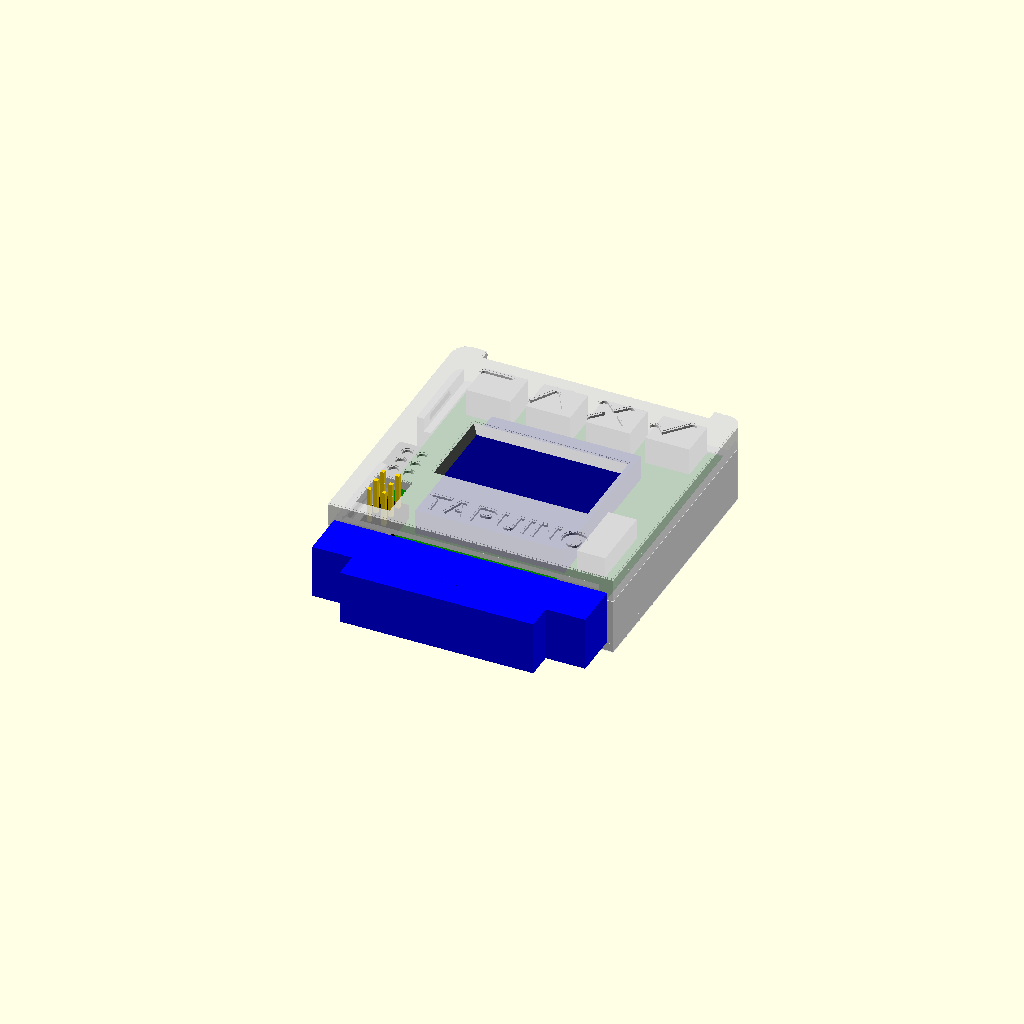
Cell 1: rendered with the file's own defaults.
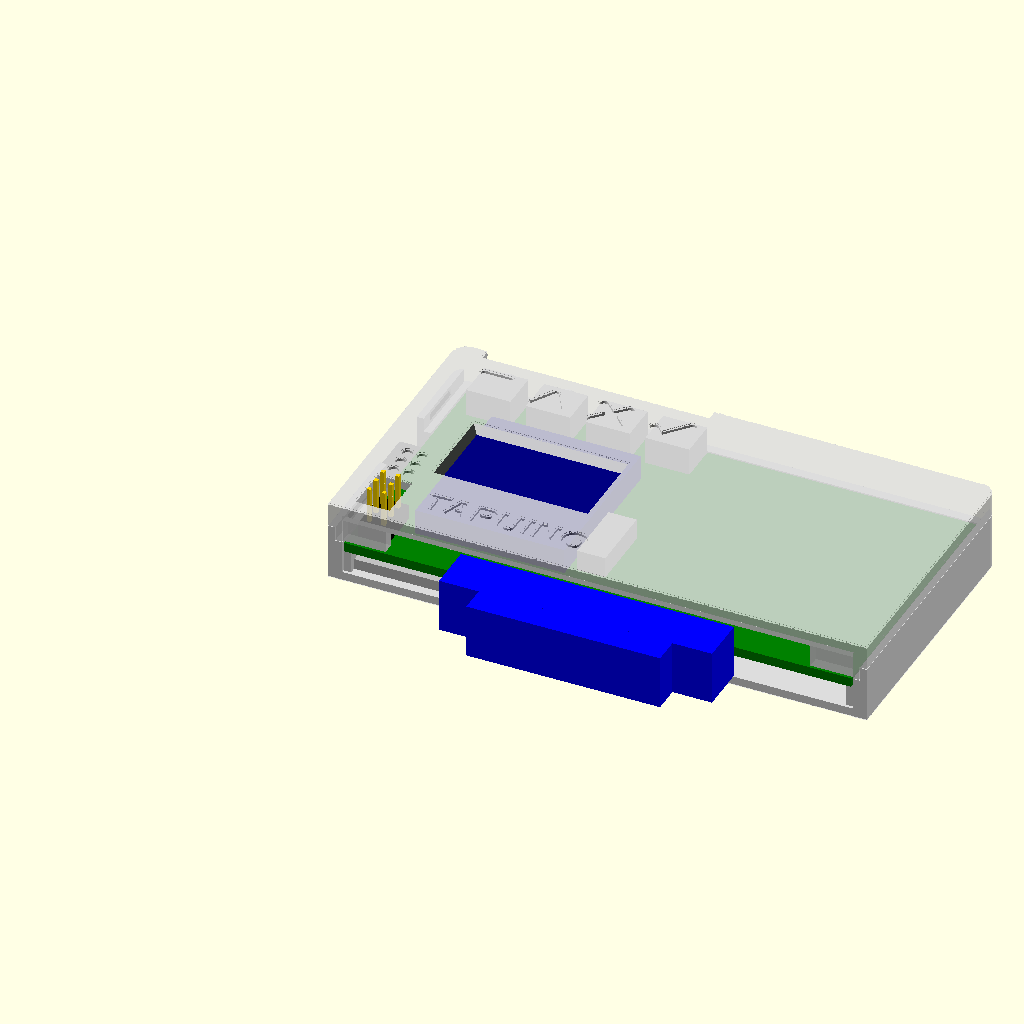
Cell 2 — pcb_x set to 86.36, the other parameters unchanged.
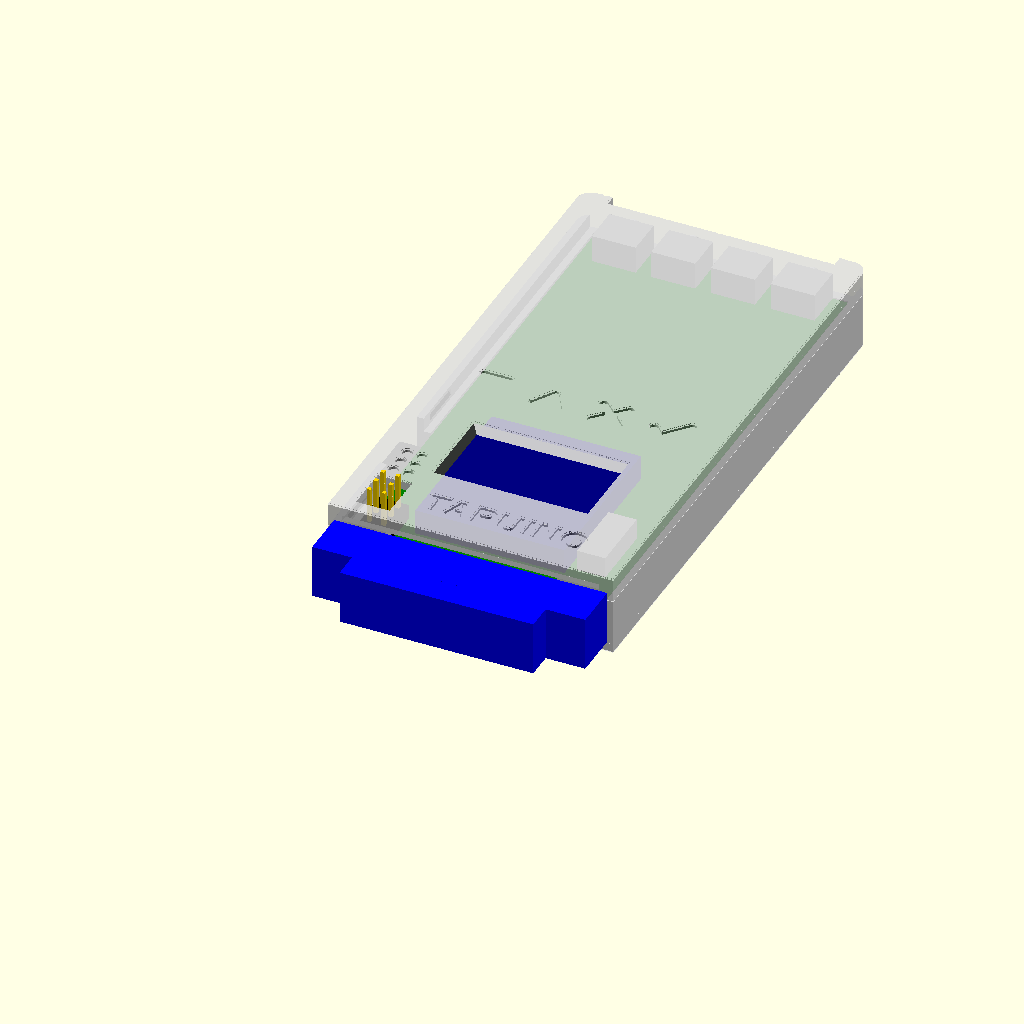
Cell 3 — pcb_y set to 91.44, the other parameters unchanged.
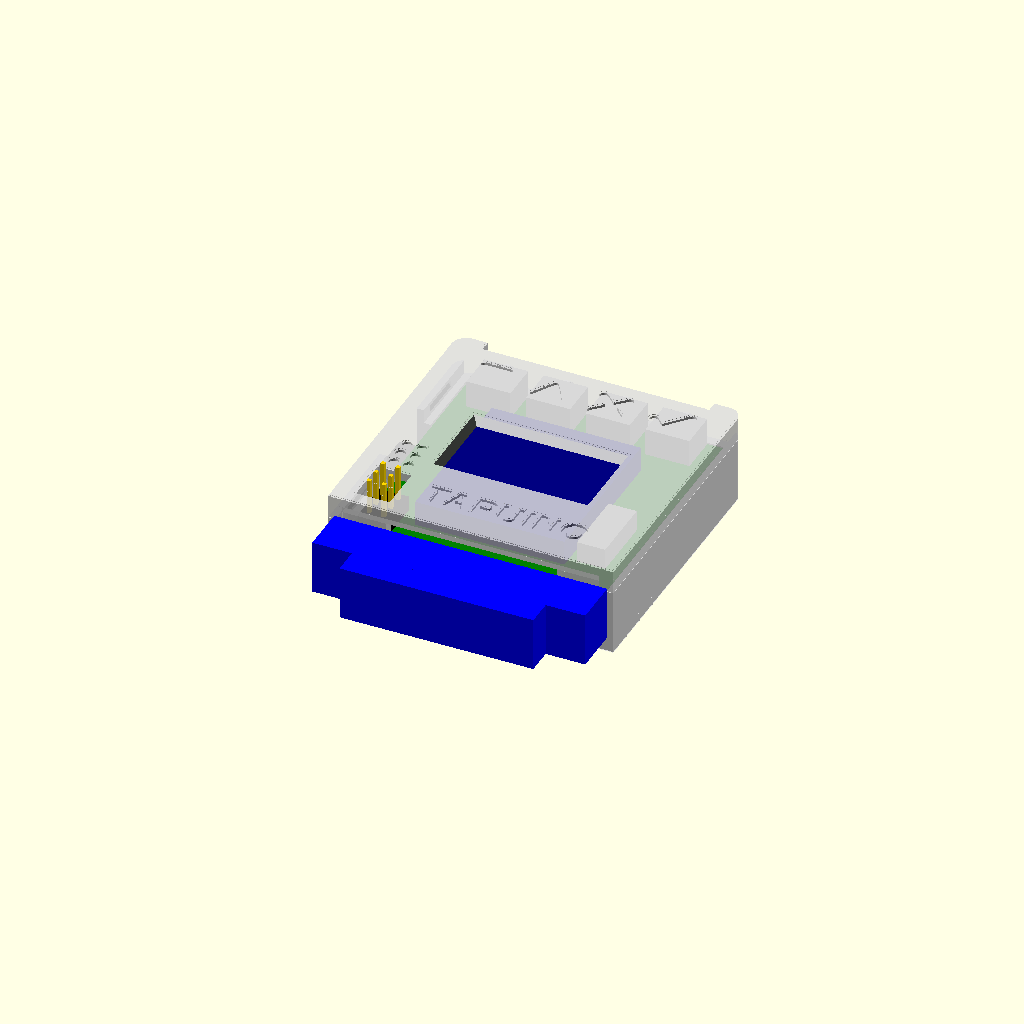
Cell 4 — pcb_t set to 3.2, the other parameters unchanged.
One fixed orthographic camera (rotation 55°, 0°, 25°; colour scheme Cornfield) for every cell.
The OpenSCAD source (C64_Tapuino/3dprint/tapuino_case_flat.scad):
// ===================================================================================
// Case for the C64 Tapuino (github.com/wagiminator/C64-Collection/C64_Tapuino)
// Two parts (tray + lid), both printable without supports on an FDM printer.
//   part = "tray"  -> print as exported (floor on the bed)
//   part = "lid"   -> exported upside down (outer face on the bed)
//   part = "assembly" / "fitcheck" -> preview only
// Coordinates: X/Y = board seen from the display side, origin at the corner next to
// the ICSP header (cassette connector edge = Y 0), Z = 0 at the rear side of the PCB.
// ===================================================================================
part = "assembly";

/* [Board] */
pcb_x   = 43.18;      // board width
pcb_y   = 45.72;      // board length (connector edge to button edge)
pcb_t   = 1.6;        // board thickness
gap     = 0.3;        // clearance around the board

/* [Shell] */
wall    = 2.4;        // side wall thickness (split into two 1.2 mm halves at the joint)
wall_b  = 1.6;        // wall thickness at the button side (thin, so the plungers stay reachable)
floor_t = 1.6;        // tray floor thickness
top_t   = 1.6;        // lid thickness
back_h  = 4.0;        // free height below the board: optocoupler 3.7 mm + 0.3 mm
front_h = 5.0;        // free height above the board: buttons 4.7 mm + 0.3 mm (OLED 4.3 mm)
lap_h   = 2.4;        // height of the overlapping joint
fit     = 0.15;       // clearance between tray and lid
snap    = 0.3;        // height of the snap ridges
corner_r = 2.5;       // radius of the two outer corners at the button side
bed_ch  = 0.2;        // chamfer on all edges lying on the print bed (elephant foot compensation)

/* [Buttons: 4x right-angle tactile switch] */
btn_x   = [6.35, 16.51, 26.67, 36.83];
btn_w   = 8.2;        // width needed per button
btn_teeth = false;    // true: separate cut-out per button, false: one common opening

/* [OLED window] */
win_c   = [21.59, 21.97];   // centre of the visible display area
win_s   = [24.5, 13.0];     // window size
win_ch  = 1.0;              // bezel chamfer

/* [ICSP header opening and pull-out stop] */
icsp_c  = [3.81, 6.35];     // centre of the 2x3 header
icsp_s  = [5.8, 8.1];       // opening in the lid
stop_y  = 2.2;              // stop block ends here (header housing starts at Y = 2.54)

/* [MicroSD slot in the tray wall] */
sd_y    = [18.85, 32.35];   // slot range along the wall
sd_z    = 2.4;              // slot depth below the board

/* [Lettering] */
labels  = true;
label_d = 0.6;

$fn = 48;
e = 0.01;

x0 = -gap;             x1 = pcb_x + gap;           // cavity
y1 = pcb_y + gap;
ox0 = x0 - wall;       ox1 = x1 + wall;            // outer
oy1 = y1 + wall_b;
zf  = -back_h;                                     // inner floor
zs  = pcb_t;                                       // split plane = top side of the board
zc  = pcb_t + front_h;                             // inner ceiling
hw  = wall / 2;

module outline() {                                 // outer contour, connector end is open
  hull() {
    translate([ox0, 0]) square([ox1 - ox0, 1]);
    translate([ox0 + corner_r, oy1 - corner_r]) circle(corner_r);
    translate([ox1 - corner_r, oy1 - corner_r]) circle(corner_r);
  }
}
module cavity2d() { translate([x0, -1]) square([x1 - x0, y1 + 1]); }

// Chamfer cutter for the face lying on the print bed. children() = 2D contact area on the bed.
// dir = +1: part grows upwards from z_bed, dir = -1: part grows downwards (lid, printed upside down).
module bed_chamfer(z_bed, dir) {
  n = 4; st = bed_ch / n;
  if (bed_ch > 0) for (k = [0:n - 1])
    translate([0, 0, dir > 0 ? z_bed + k * st - (k == 0 ? e : 0) : z_bed - (k + 1) * st])
      linear_extrude(st + (k == 0 ? e : 0)) difference() {
        translate([ox0 - 5, -5]) square([ox1 - ox0 + 10, oy1 + 10]);
        offset(delta = -bed_ch * (1 - k / n)) children();
      }
}

// button opening: the lid ends at the board edge there, so the plungers are easy to reach
module btn_recess2d() {
  if (btn_teeth) for (x = btn_x) translate([x - btn_w / 2, pcb_y]) square([btn_w, wall_b + gap + 3]);
  else translate([btn_x[0] - btn_w / 2, pcb_y]) square([btn_x[3] - btn_x[0] + btn_w, wall_b + gap + 3]);
}
// Symbols instead of small lettering (bold enough for a 0.4 mm nozzle):
// NEXT = triangle down, PREV = triangle up, BACK = cross, SELECT = check mark, ICSP = 2x3 pin pattern
sym_y  = 40.3;        // centre line of the button symbols
sym_w  = 1.5;         // stroke width of cross and check mark
module stroke(a, b) { hull() { translate(a) circle(d = sym_w, $fn = 24); translate(b) circle(d = sym_w, $fn = 24); } }
module sym_tri()   { offset(r = 0.5, $fn = 24) offset(delta = -0.5) polygon([[-3.1, 2.5], [3.1, 2.5], [0, -2.7]]); }
module sym_cross() { stroke([-2.2, -2.2], [2.2, 2.2]); stroke([-2.2, 2.2], [2.2, -2.2]); }
module sym_check() { stroke([-2.7, -0.2], [-1.0, -2.1]); stroke([-1.0, -2.1], [2.7, 2.2]); }
module sym_pins()  { for (x = [-1.25, 1.25], y = [-2.5, 0, 2.5]) translate([x, y]) circle(d = 1.7, $fn = 24); }
module labels2d() {
  translate([btn_x[0], sym_y]) sym_tri();                      // NEXT
  translate([btn_x[1], sym_y]) mirror([0, 1]) sym_tri();       // PREV
  translate([btn_x[2], sym_y]) sym_cross();                    // BACK
  translate([btn_x[3], sym_y]) sym_check();                    // SELECT
  translate([icsp_c[0], 15.2]) sym_pins();                     // ICSP
  translate([24.6, 7.2]) text("TAPUINO", size = 4.2, font = "Liberation Sans:style=Bold", halign = "center", valign = "center", spacing = 1.1);
}
module lid_bed2d() {                               // contact area of the lid on the print bed
  difference() {
    outline();
    btn_recess2d();
    translate(win_c) square([win_s[0] + 2 * win_ch, win_s[1] + 2 * win_ch], center = true);
    translate(icsp_c) square(icsp_s, center = true);
    if (labels) labels2d();
  }
}

module ridge(len, h) {                             // triangular snap ridge along Y (45 deg flanks)
  rotate([-90, 0, 0]) linear_extrude(len) polygon([[0, h + 0.2], [0, -h - 0.2], [h, 0]]);
}
snap_y = [[5, 9], [35, 7]];                        // [start, length]
snap_z = zs + lap_h / 2;

// ----------------------------------------------------------------------------- tray
module tray() {
  difference() {
    union() {
      translate([0, 0, zf - floor_t]) linear_extrude(floor_t) outline();
      translate([0, 0, zf - e]) linear_extrude(zs - zf + e) difference() { outline(); cavity2d(); }
      // raised outer half of the side walls (joint)
      translate([0, 0, zs - e]) linear_extrude(lap_h + e) intersection() {
        outline();
        union() { translate([ox0, 0]) square([hw, oy1]); translate([ox1 - hw, 0]) square([hw, oy1]); }
      }
      // ledges carrying the board
      translate([0, 0, zf - e]) linear_extrude(back_h + e) {
        translate([x0, 0.5]) square([gap + 1.0, 17.0]);
        translate([x0, 34.5]) square([gap + 1.0, y1 - 34.5]);
        translate([x1 - gap - 1.0, 0.5]) square([gap + 1.0, y1 - 0.5]);
        translate([x0, pcb_y - 1.0]) square([x1 - x0, gap + 1.0]);
      }
    }
    bed_chamfer(zf - floor_t, 1) outline();
    // MicroSD slot (open towards the top, so no bridge)
    translate([ox0 - 1, sd_y[0], -sd_z]) cube([wall + 1 + gap + 0.2, sd_y[1] - sd_y[0], 20]);
    // snap grooves
    for (s = snap_y) {
      translate([ox0 + hw + e, s[0] - 0.3, snap_z]) mirror([1, 0, 0]) ridge(s[1] + 0.6, snap + 0.1);
      translate([ox1 - hw - e, s[0] - 0.3, snap_z]) ridge(s[1] + 0.6, snap + 0.1);
    }
  }
}

// ----------------------------------------------------------------------------- lid
module lid() {
  ix0 = ox0 + hw + fit;  ix1 = ox1 - hw - fit;     // outer faces of the inner wall halves
  difference() {
    union() {
      translate([0, 0, zc]) linear_extrude(top_t) outline();
      // full walls above the joint
      translate([0, 0, zs + lap_h + 0.1]) linear_extrude(zc - zs - lap_h - 0.1 + e)
        difference() { outline(); cavity2d(); }
      // inner halves of the side walls + button-side wall down to the board
      translate([0, 0, zs + 0.1]) linear_extrude(lap_h + e) difference() {
        intersection() { outline(); translate([ix0, 0]) square([ix1 - ix0, oy1]); }
        cavity2d();
      }
      // snap ridges
      for (s = snap_y) {
        translate([ix0 + e, s[0], snap_z]) mirror([1, 0, 0]) ridge(s[1], snap + fit);
        translate([ix1 - e, s[0], snap_z]) ridge(s[1], snap + fit);
      }
      // end curtain above the cassette connector
      translate([x0 - e, 0, zs + 4.1]) cube([x1 - x0 + 2 * e, 1.6, zc - zs - 4.1 + e]);
      // corner blocks: pull-out stop in front of the ICSP header (left) + hold-down (right)
      translate([x0 - e, 0.2, zs + 0.2]) cube([7.0 + gap, stop_y - 0.2, front_h]);
      translate([x1 - 7.0 - gap + e, 0.2, zs + 0.2]) cube([7.0 + gap, stop_y - 0.2, front_h]);
      // hold-down ribs on the board edges
      for (y = [14, 35.5]) {
        translate([x0 - e, y, zs + 0.15]) cube([gap + 1.2, 2, front_h]);
        translate([x1 - gap - 1.2 + e, y, zs + 0.15]) cube([gap + 1.2, 2, front_h]);
      }
    }
    // button cut-outs (open towards the joint)
    if (btn_teeth) for (x = btn_x) translate([x - btn_w / 2, pcb_y - 1.0, zs - 1]) cube([btn_w, wall_b + gap + 3, front_h + 1]);
    else translate([btn_x[0] - btn_w / 2, pcb_y - 1.0, zs - 1]) cube([btn_x[3] - btn_x[0] + btn_w, wall_b + gap + 3, front_h + 1]);
    // OLED window with bezel chamfer
    translate([win_c[0], win_c[1], zc - e]) hull() {
      translate([0, 0, 0]) linear_extrude(e) square(win_s, center = true);
      translate([0, 0, top_t]) linear_extrude(2 * e) square([win_s[0] + 2 * win_ch, win_s[1] + 2 * win_ch], center = true);
    }
    // ICSP opening
    translate([icsp_c[0] - icsp_s[0] / 2, icsp_c[1] - icsp_s[1] / 2, zc - 1]) cube([icsp_s[0], icsp_s[1], top_t + 2]);
    // lid ends at the board edge above the buttons
    translate([0, 0, zc - 1]) linear_extrude(top_t + 2) btn_recess2d();
    // lettering (debossed)
    if (labels) translate([0, 0, zc + top_t - label_d]) linear_extrude(label_d + e) labels2d();
    bed_chamfer(zc + top_t, -1) lid_bed2d();
  }
}

// ----------------------------------------------------------------------------- board dummy (fit check)
module board() {
  color("green") cube([pcb_x, pcb_y, pcb_t]);
  color("silver") for (x = btn_x) translate([x - 3.75, pcb_y - 6.55, pcb_t]) cube([7.5, 6.55, 4.7]);             // switch bodies
  color("white")  for (x = btn_x) translate([x, pcb_y, pcb_t + 2.5]) rotate([-90, 0, 0]) cylinder(d = 3.4, h = 1.0);
  color("navy")   translate([8.89, 6.99, pcb_t]) cube([25.4, 27.93, 4.3]);                                      // OLED module
  color("black")  translate([1.27, 2.54, pcb_t]) cube([5.08, 7.62, 2.54]);                                      // ICSP housing
  color("gold")   for (x = [2.54, 5.08], y = [3.81, 6.35, 8.89]) translate([x - 0.32, y - 0.32, pcb_t]) cube([0.64, 0.64, 8.6]);
  color("silver") translate([35.7, 8.6, pcb_t]) cube([4.8, 11.5, 3.6]);                                         // crystal
  color("silver") translate([0.2, 18.9, -1.9]) cube([14.5, 14.5, 1.9]);                                         // MicroSD socket
  color("dimgray") translate([-5.0, 20.1, -1.5]) cube([15, 11.0, 1.0]);                                         // MicroSD card
  color("silver") translate([1.2, 1.2, -3.7]) cube([40.7, 43.2, 3.7 - 1.9 + e]);                                // rear side parts up to the optocoupler height
  color("blue")   translate([pcb_x / 2 - 23.25, -8, pcb_t / 2 - 4.6]) cube([46.5, 8, 9.2]);                     // edge connector flange
  color("blue")   translate([pcb_x / 2 - 16.5, -12.5, pcb_t / 2 - 4.6]) cube([33, 4.5, 9.2]);
}

if (part == "tray") translate([0, 0, back_h + floor_t]) tray();
else if (part == "lid") translate([0, 0, zc + top_t]) rotate([0, 180, 0]) translate([-pcb_x, 0, 0]) lid();
else if (part == "lidview") lid();
else if (part == "fitcheck") intersection() { union() { tray(); lid(); } board(); }
else if (part == "exploded") { color("gainsboro") tray(); board(); color("gainsboro") translate([0, 0, 14]) lid(); }
else { color("gainsboro") tray(); board(); color("gainsboro", 0.85) lid(); }
Parameter table extracted from the source (name, type, default, range or options):
part: string, default "assembly"
pcb_x: number, default 43.18
pcb_y: number, default 45.72
pcb_t: number, default 1.6
gap: number, default 0.3
wall: number, default 2.4
wall_b: number, default 1.6
floor_t: number, default 1.6
top_t: number, default 1.6
back_h: number, default 4
front_h: number, default 5
lap_h: number, default 2.4
fit: number, default 0.15
snap: number, default 0.3
corner_r: number, default 2.5
bed_ch: number, default 0.2
btn_x: vector, default [6.35, 16.51, 26.67, 36.83]
btn_w: number, default 8.2
btn_teeth: bool, default false
win_c: vector, default [21.59, 21.97]
win_s: vector, default [24.5, 13]
win_ch: number, default 1
icsp_c: vector, default [3.81, 6.35]
icsp_s: vector, default [5.8, 8.1]
stop_y: number, default 2.2
sd_y: vector, default [18.85, 32.35]
sd_z: number, default 2.4
labels: bool, default true
label_d: number, default 0.6
e: number, default 0.01
